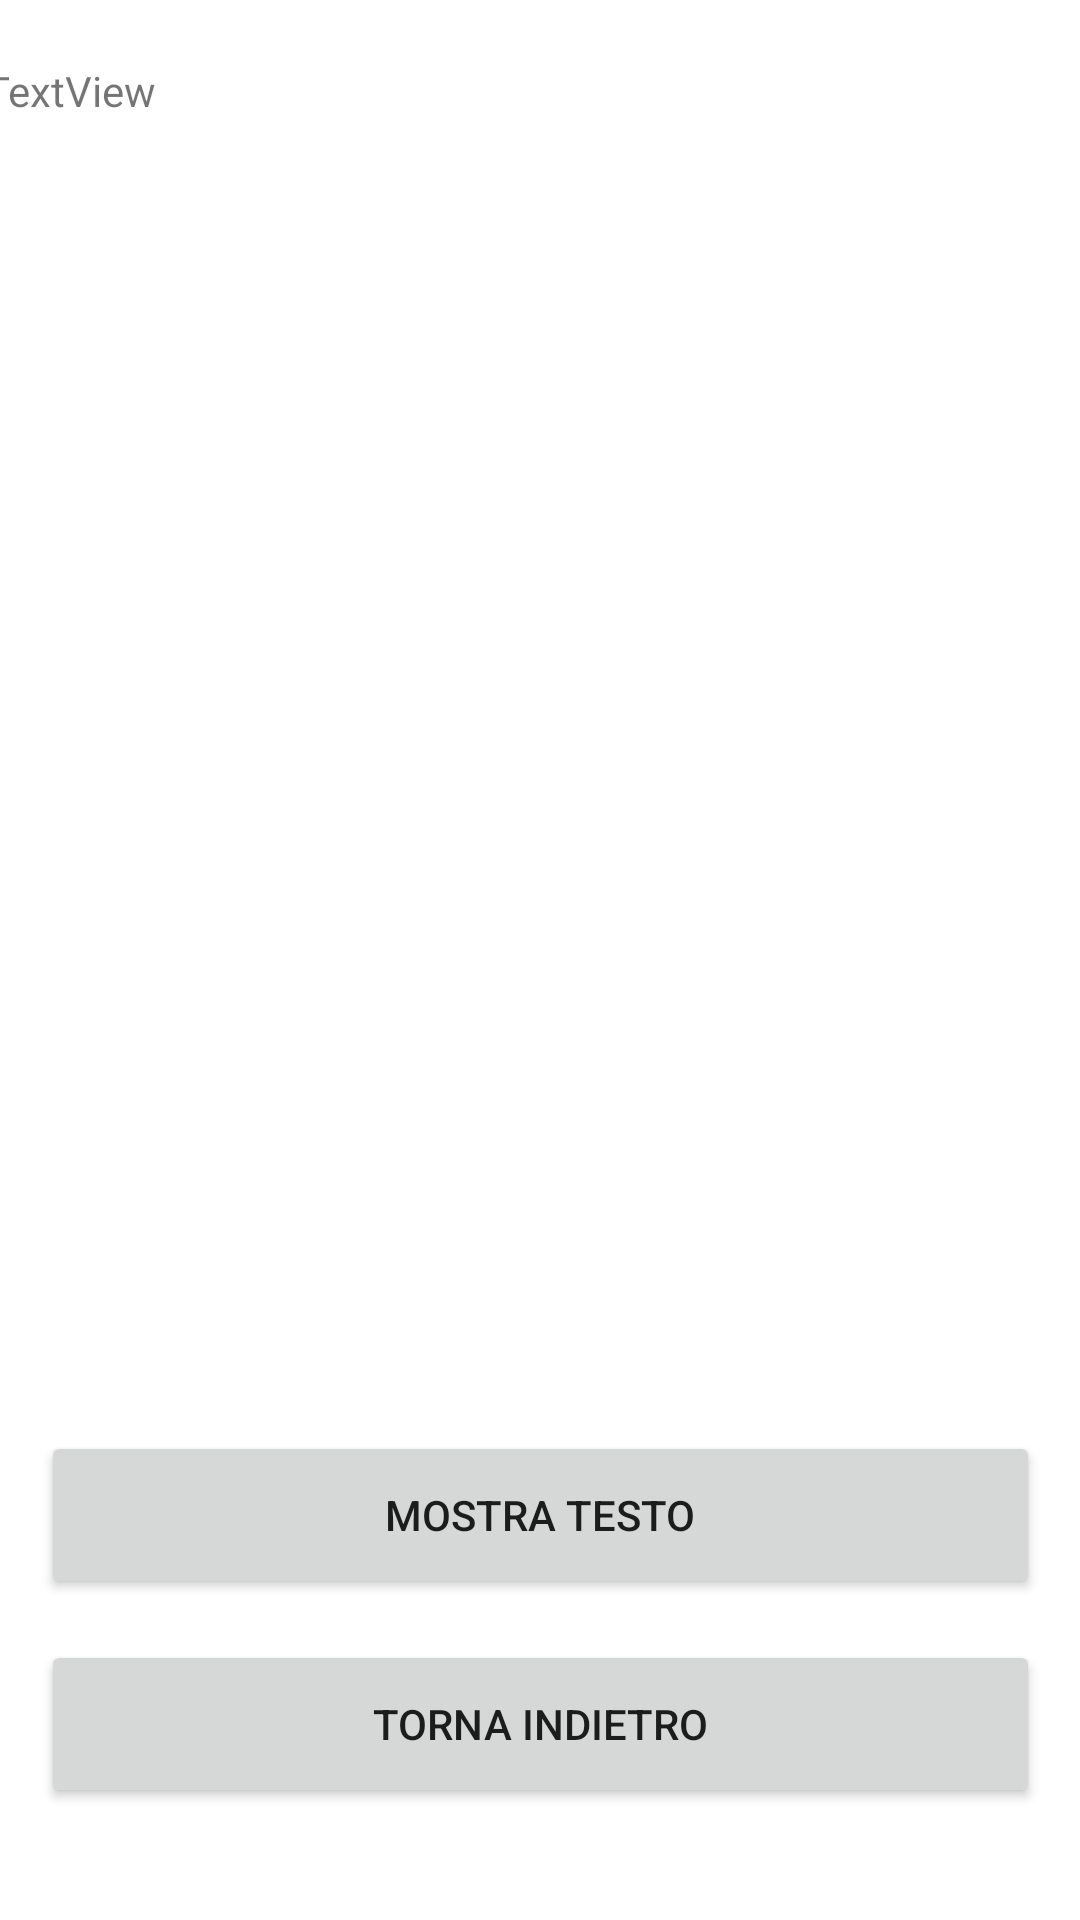

This screen was rendered from an Android layout file. Write that file and the resources it references.
<!-- AndroidManifest.xml: application theme Theme.MentosBox -->
<!-- res/layout/activity_lyrics.xml -->
<?xml version="1.0" encoding="utf-8"?>
<androidx.constraintlayout.widget.ConstraintLayout xmlns:android="http://schemas.android.com/apk/res/android"
    xmlns:app="http://schemas.android.com/apk/res-auto"
    xmlns:tools="http://schemas.android.com/tools"
    android:layout_width="match_parent"
    android:layout_height="match_parent"
    tools:context=".LyricsActivity">

    <TextView
        android:id="@+id/MostraTesto"
        android:layout_width="371dp"
        android:layout_height="486dp"
        android:text="TextView"
        app:layout_constraintBottom_toBottomOf="parent"
        app:layout_constraintEnd_toEndOf="parent"
        app:layout_constraintStart_toStartOf="parent"
        app:layout_constraintTop_toTopOf="parent"
        app:layout_constraintVertical_bias="0.135" />

    <Button
        android:id="@+id/ButtonMostraTesto"
        android:layout_width="333dp"
        android:layout_height="56dp"
        android:text="mostra testo"
        android:onClick="mostraTesto"
        app:layout_constraintBottom_toBottomOf="parent"
        app:layout_constraintEnd_toEndOf="parent"
        app:layout_constraintStart_toStartOf="parent"
        app:layout_constraintTop_toTopOf="parent"
        app:layout_constraintVertical_bias="0.817" />

    <Button
        android:id="@+id/tornaIndietro"
        android:layout_width="333dp"
        android:layout_height="56dp"
        android:text="torna indietro"
        app:layout_constraintBottom_toBottomOf="parent"
        app:layout_constraintEnd_toEndOf="parent"
        app:layout_constraintStart_toStartOf="parent"
        app:layout_constraintTop_toTopOf="parent"
        app:layout_constraintVertical_bias="0.936" />
</androidx.constraintlayout.widget.ConstraintLayout>
<!-- resources referenced by this layout -->
<resources>
  <style name="Theme.MentosBox" parent="Theme.MaterialComponents.DayNight.DarkActionBar">
          
          <item name="colorPrimary">@color/purple_500</item>
          <item name="colorPrimaryVariant">@color/purple_700</item>
          <item name="colorOnPrimary">@color/white</item>
          
          <item name="colorSecondary">@color/teal_200</item>
          <item name="colorSecondaryVariant">@color/teal_700</item>
          <item name="colorOnSecondary">@color/black</item>
          
          <item name="android:statusBarColor">?attr/colorPrimaryVariant</item>
          
      </style>
  <!-- not gathered from this repository: default colours our renderer supplied (Android Studio template values) -->
  <color name="purple_500">#FF6200EE</color>
  <color name="purple_700">#FF3700B3</color>
  <color name="teal_200">#FF03DAC5</color>
  <color name="teal_700">#FF018786</color>
  <color name="black">#FF000000</color>
  <color name="white">#FFFFFFFF</color>
</resources>
